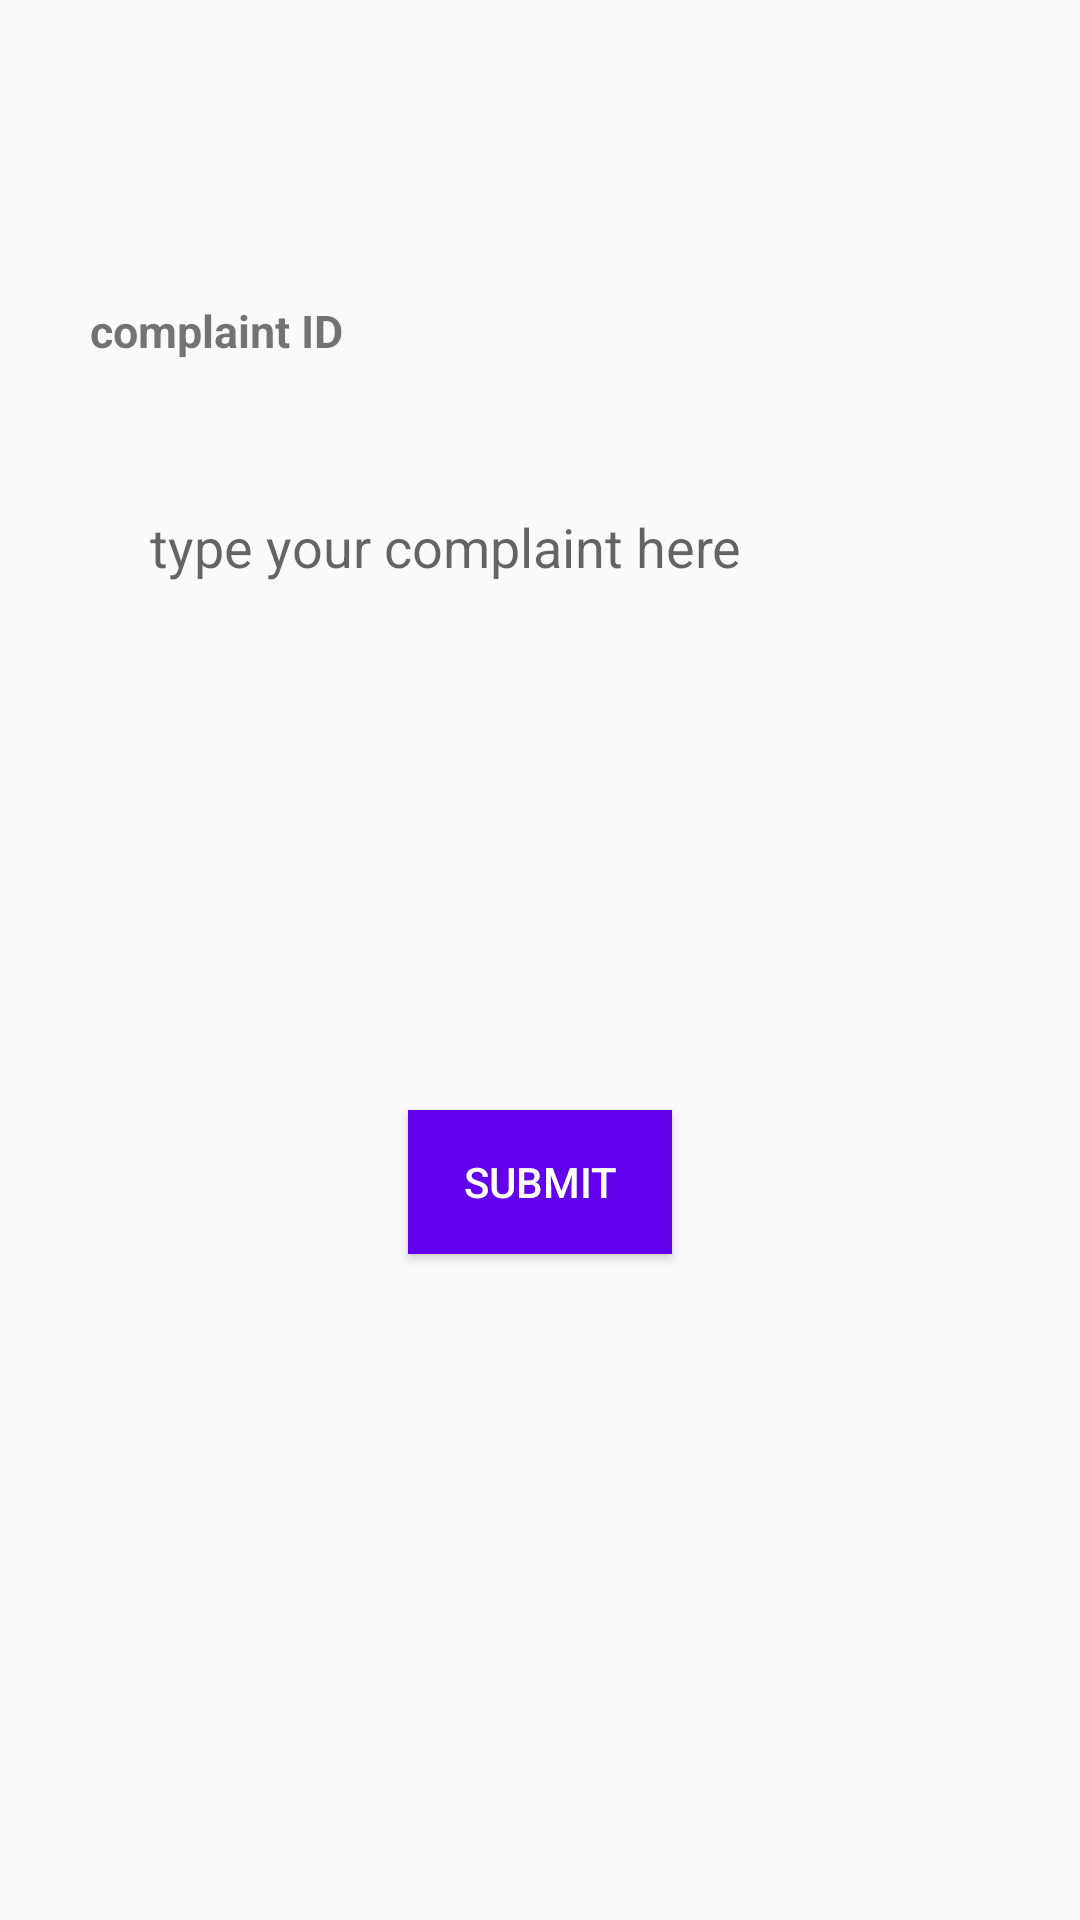

Here is an Android app screen rendered from its layout file. Give the layout XML and the strings, colors and styles it references.
<!-- AndroidManifest.xml: application theme AppTheme -->
<!-- res/layout/homepage.xml -->
<?xml version="1.0" encoding="utf-8"?>
<RelativeLayout xmlns:android="http://schemas.android.com/apk/res/android"
    xmlns:app="http://schemas.android.com/apk/res-auto"
    xmlns:tools="http://schemas.android.com/tools"
    android:layout_width="match_parent"
    android:layout_height="match_parent"
    android:padding="30sp"
    tools:context=".Homepage">



    <LinearLayout
        android:layout_width="match_parent"
        android:layout_height="match_parent"
        android:orientation="vertical">

        <TextView
            android:layout_width="match_parent"
            android:layout_height="50sp"
            android:id="@+id/textfield"
            android:textSize="20sp" />

        <RelativeLayout
            android:layout_width="match_parent"
            android:layout_height="wrap_content"
            android:orientation="horizontal">
            <TextView
                android:layout_marginTop="20sp"
                android:id="@+id/iddis"
                android:layout_width="90sp"
                android:layout_height="30sp"
                android:text="complaint ID"
                android:textStyle="bold"
                android:textSize="15sp"
                android:background="@drawable/eshape"
                />

            <TextView
                android:layout_width="100sp"
                android:layout_height="30sp"
                android:layout_marginTop="20sp"
                android:id="@+id/idno"
                android:textSize="15sp"
                android:background="@drawable/eshape"
                android:layout_toEndOf="@+id/iddis"/>

            <android.support.v7.widget.AppCompatSpinner
                android:id="@+id/c_type"
                android:background="@drawable/eshape"
                android:layout_width="129dp"
                android:layout_height="30sp"
                android:layout_marginTop="20sp"
                android:layout_toEndOf="@+id/idno">

            </android.support.v7.widget.AppCompatSpinner>

            </RelativeLayout>

              <LinearLayout
                  android:layout_width="match_parent"
                  android:layout_height="300sp"
                  android:orientation="vertical">

                  <EditText
                      android:layout_width="match_parent"
                      android:layout_height="200sp"
                      android:hint="type your complaint here"
                      android:scrollbars="vertical"
                      android:id="@+id/details"
                      android:gravity="top|start"
                      android:padding="20sp"
                      android:layout_marginTop="20sp"
                      android:background="@drawable/eshape"
                     />

                  <Button
                      android:layout_marginTop="20sp"
                      android:id="@+id/submitcom"
                      android:layout_width="wrap_content"
                      android:layout_height="wrap_content"
                      android:layout_gravity="center"
                      android:background="@color/colorPrimary"
                      android:textColor="#fff"
                      android:text="SUBMIT"
                      />
              </LinearLayout>

    </LinearLayout>

</RelativeLayout>
<!-- resources referenced by this layout -->
<resources>
  <style name="AppTheme" parent="Theme.AppCompat.Light.DarkActionBar">
          
          <item name="colorPrimary">@color/colorPrimary</item>
          <item name="colorPrimaryDark">@color/colorPrimaryDark</item>
          <item name="colorAccent">@color/colorAccent</item>
      </style>
  <!-- not gathered from this repository: default colours our renderer supplied (Android Studio template values) -->
  <color name="colorPrimary">#FF6200EE</color>
  <color name="colorPrimaryDark">#FF3700B3</color>
  <color name="colorAccent">#FF03DAC5</color>
</resources>
